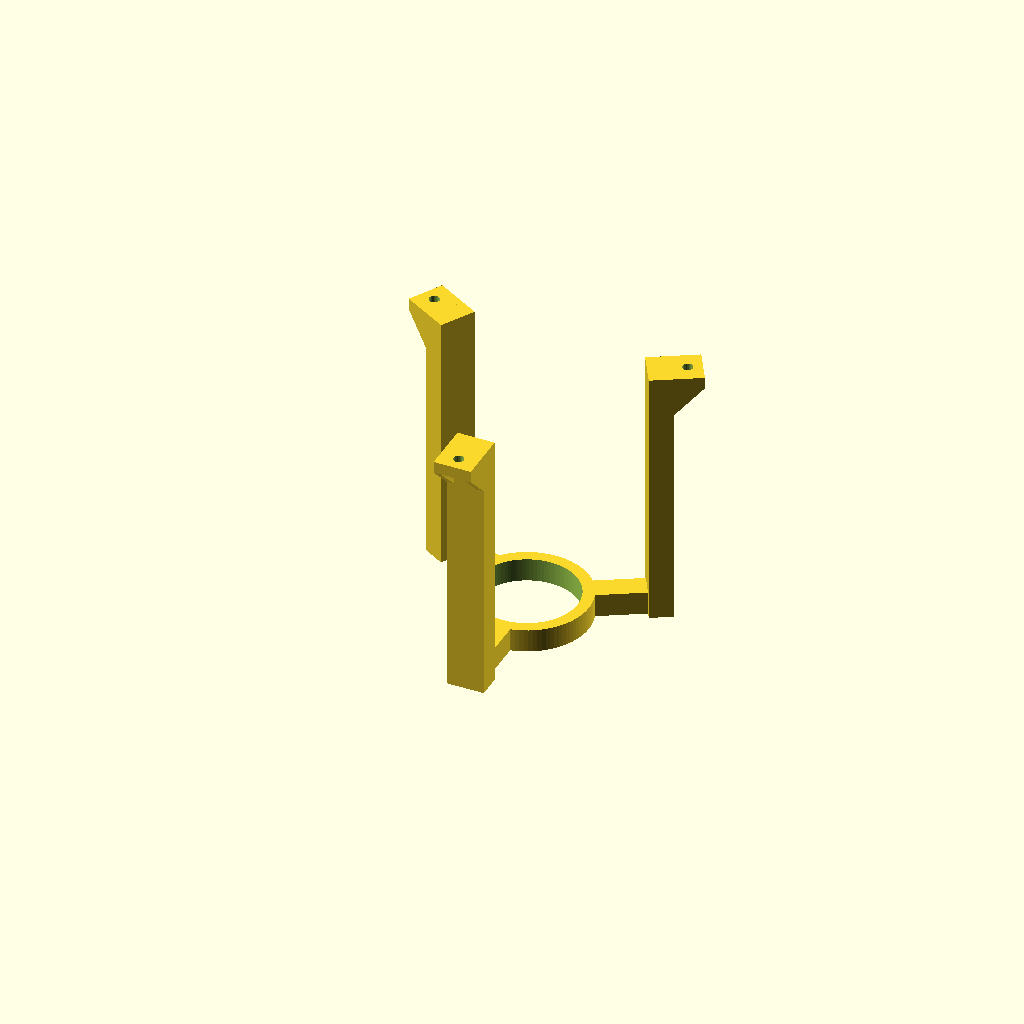
Cell 1: the model at its default parameters.
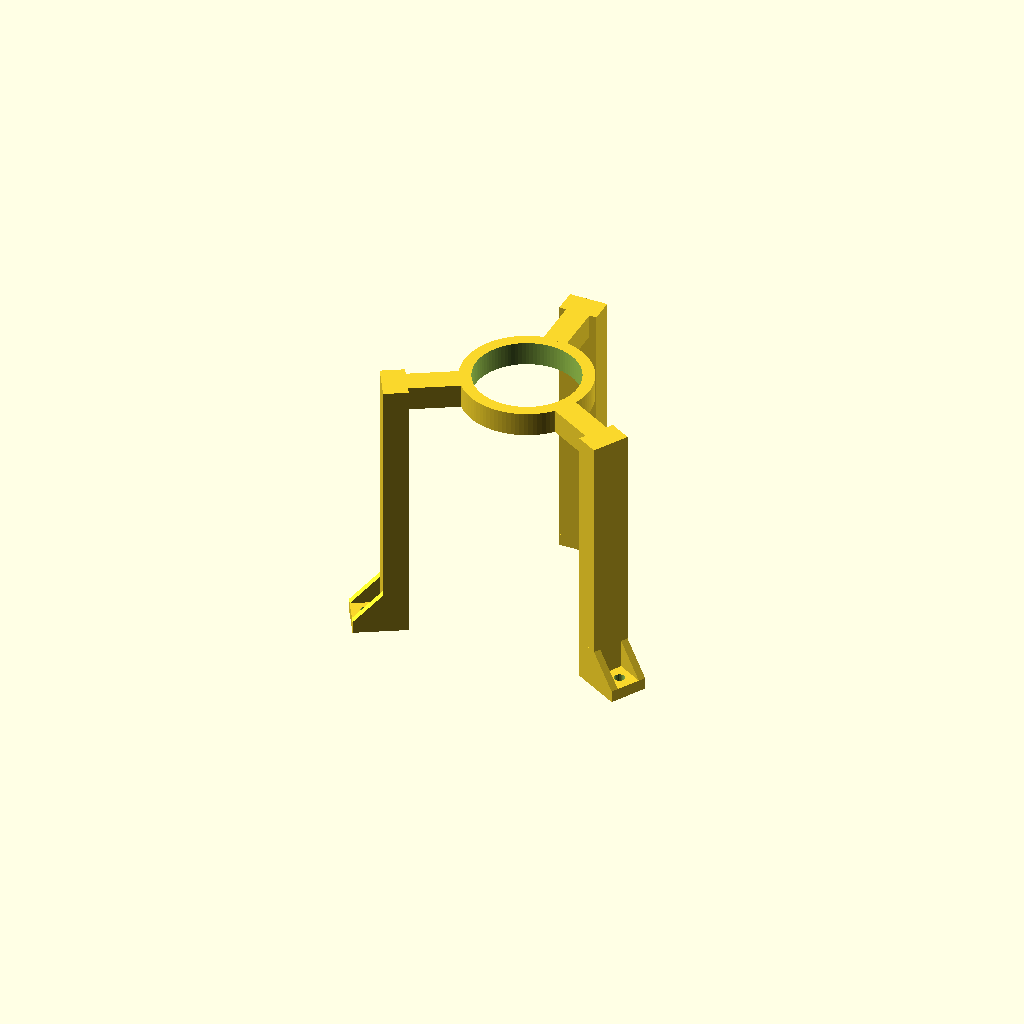
Cell 2: print_flip = false (everything else at default).
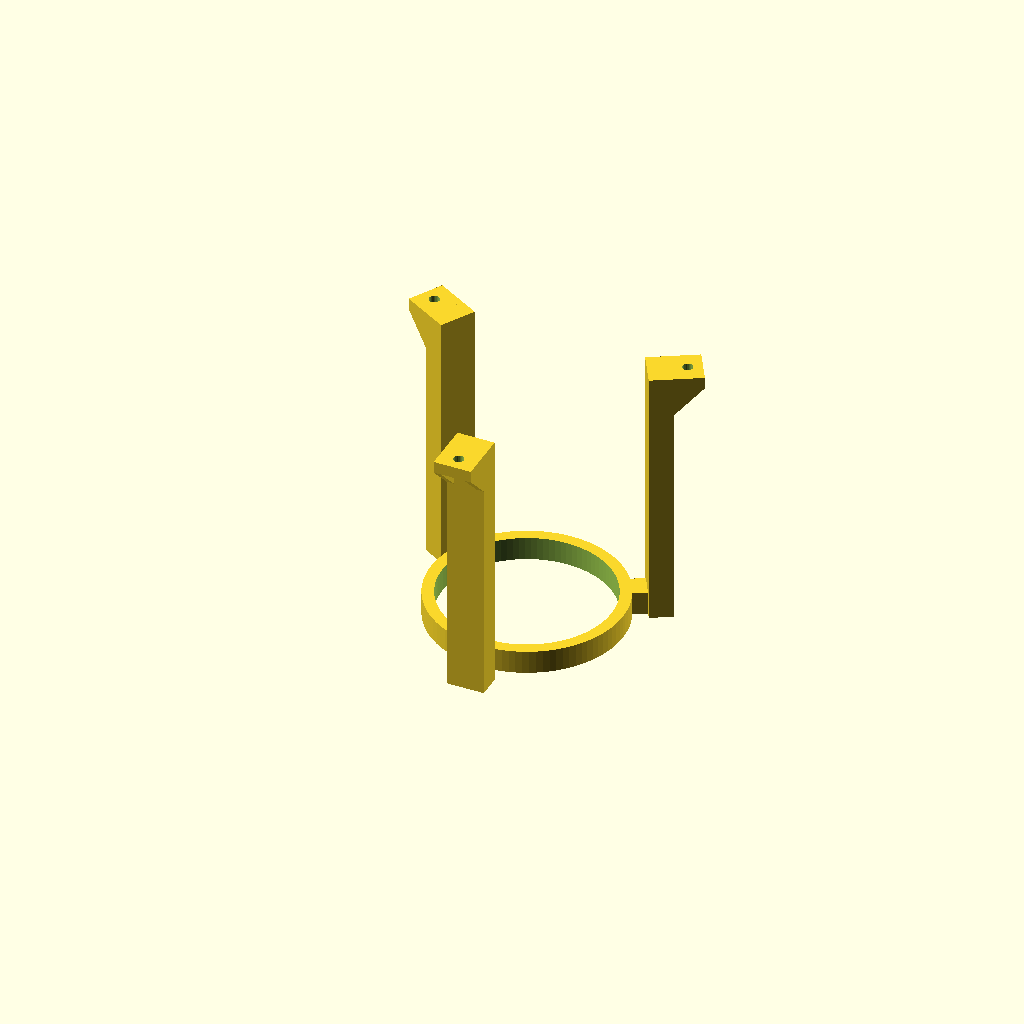
Cell 3: the same model with motor_d = 58.
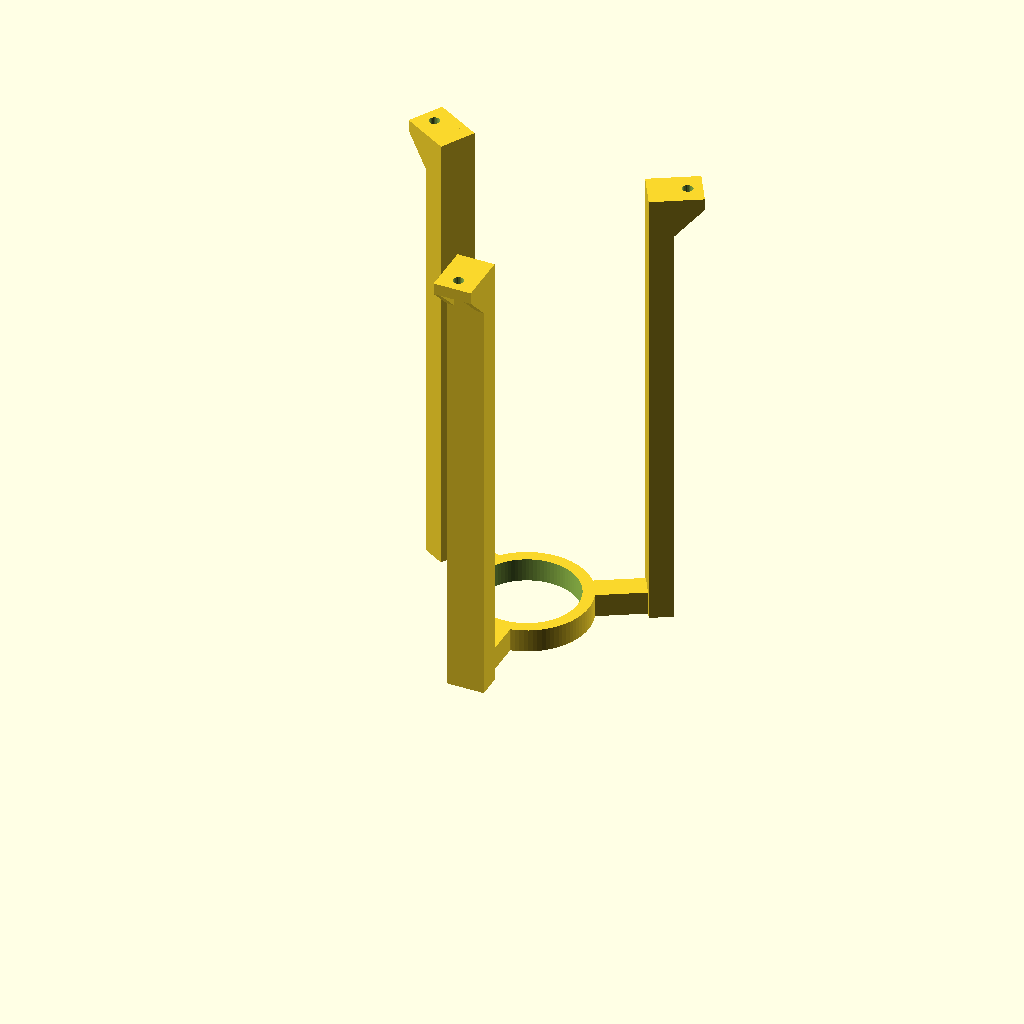
Cell 4: the same model with holder_len = 170.
All cells are drawn from one camera (rotation 55°, 0°, 25°, orthographic, colour scheme Cornfield), so only the parameter changes between them.
OpenSCAD source file hardware/test-stand/cage.scad:
// Scoudouc 0 thrust stand: anti-tip CAGE (OpenSCAD), for the nozzle-UP cup.
// A ring with a few mm of free gap around the top of the cup, held by three posts that screw to the PLYWOOD
// BASE (not to the cup, not to the load cell). It only stops the cup tipping over if thrust is a few degrees
// off-axis. The gap means the ring never touches the cup in normal use, so it can never carry vertical load
// (if it did, it would take force away from the cell and the reading would be too low).
//
// Modelled in USE orientation (z = 0 is the plywood). Set print_flip = true (default) to export ring-down,
// which prints with no supports. PLA, 4 perimeters, 30% infill, 0.2 mm layers. Printer: LIBRARY (MK3), est. 4 h
// for the 29 mm cage (under the 6 h limit); the footprint is about 128 x 111 mm.
// HEAT: the ring is outside the cup wall, with a gap and the cardboard liner between it and the casing.
// Keep the ring below the cup rim (ring_drop) and replace it if it softens.

motor_d    = 29;    // must match the cup
holder_len = 85;    // must match the cup
clearance  = 0.4;   // same as cup.scad
liner_t    = 1.0;   // same as cup.scad
wall       = 3;     // same as cup.scad
plate_t    = 8;     // same as cup.scad
stand_h    = 25;    // MEASURE THIS: height of the cup's underside above the plywood (cell + riser + platform)
cage_gap   = 3;     // free gap between cup wall and ring, each side (mm). 2 to 4 is fine
ring_h     = 10;    // ring height
ring_w     = 5;     // ring radial thickness
ring_drop  = 5;     // ring top sits this far below the cup rim
post_R     = 52;    // post centre distance from the cup axis (clears the 56 mm flange corner at 39.6 mm)
post_r     = 10;    // post size, radial
post_t     = 16;    // post size, sideways
arm_w      = 10;    // arm joining ring to post
foot_ext   = 12;    // foot tab sticks out this far beyond the post
tab_t      = 5;     // foot tab thickness
screw_d    = 4.5;   // wood-screw hole
post_angle0 = 90;   // rotate the whole cage so no post sits on the load cell bar or its riser
print_flip = true;

bore  = motor_d + 2 * liner_t + clearance;
outer = bore + 2 * wall;
cup_top = stand_h + plate_t + holder_len;
ring_top = cup_top - ring_drop;
ring_z = ring_top - ring_h;
ring_id = outer + 2 * cage_gap;
ring_od = ring_id + 2 * ring_w;
$fn = 96;

module post() {
  px0 = post_R - post_r / 2;
  px1 = post_R + post_r / 2;
  difference() {
    union() {
      translate([px0, -post_t / 2, 0]) cube([post_r, post_t, ring_top]);                     // post
      translate([ring_od / 2 - 1, -arm_w / 2, ring_z]) cube([px0 - ring_od / 2 + 2, arm_w, ring_h]); // arm
      translate([px0, -post_t / 2, 0]) cube([post_r + foot_ext, post_t, tab_t]);             // foot tab
      for (s = [-1, 1])                                                                      // 45 degree ribs
        hull() {
          translate([px0, s * (post_t / 2 - 1.5) - 1.5, 0]) cube([post_r + foot_ext, 3, tab_t]);
          translate([px0, s * (post_t / 2 - 1.5) - 1.5, tab_t + foot_ext - 0.01]) cube([post_r, 3, 0.01]);
        }
    }
    translate([px1 + foot_ext / 2, 0, -1]) cylinder(d = screw_d, h = tab_t + foot_ext + 2, $fn = 24);
  }
}

module cage() {
  difference() {
    translate([0, 0, ring_z]) cylinder(d = ring_od, h = ring_h);
    translate([0, 0, ring_z - 1]) cylinder(d = ring_id, h = ring_h + 2);
  }
  for (k = [0 : 2]) rotate([0, 0, post_angle0 + 120 * k]) post();
}

if (print_flip) translate([0, 0, ring_top]) rotate([180, 0, 0]) cage();
else cage();
Customizer parameters (derived from the source; name, type, default, range or options):
motor_d: number, default 29
holder_len: number, default 85
clearance: number, default 0.4
liner_t: number, default 1
wall: number, default 3
plate_t: number, default 8
stand_h: number, default 25
cage_gap: number, default 3
ring_h: number, default 10
ring_w: number, default 5
ring_drop: number, default 5
post_R: number, default 52
post_r: number, default 10
post_t: number, default 16
arm_w: number, default 10
foot_ext: number, default 12
tab_t: number, default 5
screw_d: number, default 4.5
post_angle0: number, default 90
print_flip: bool, default true
